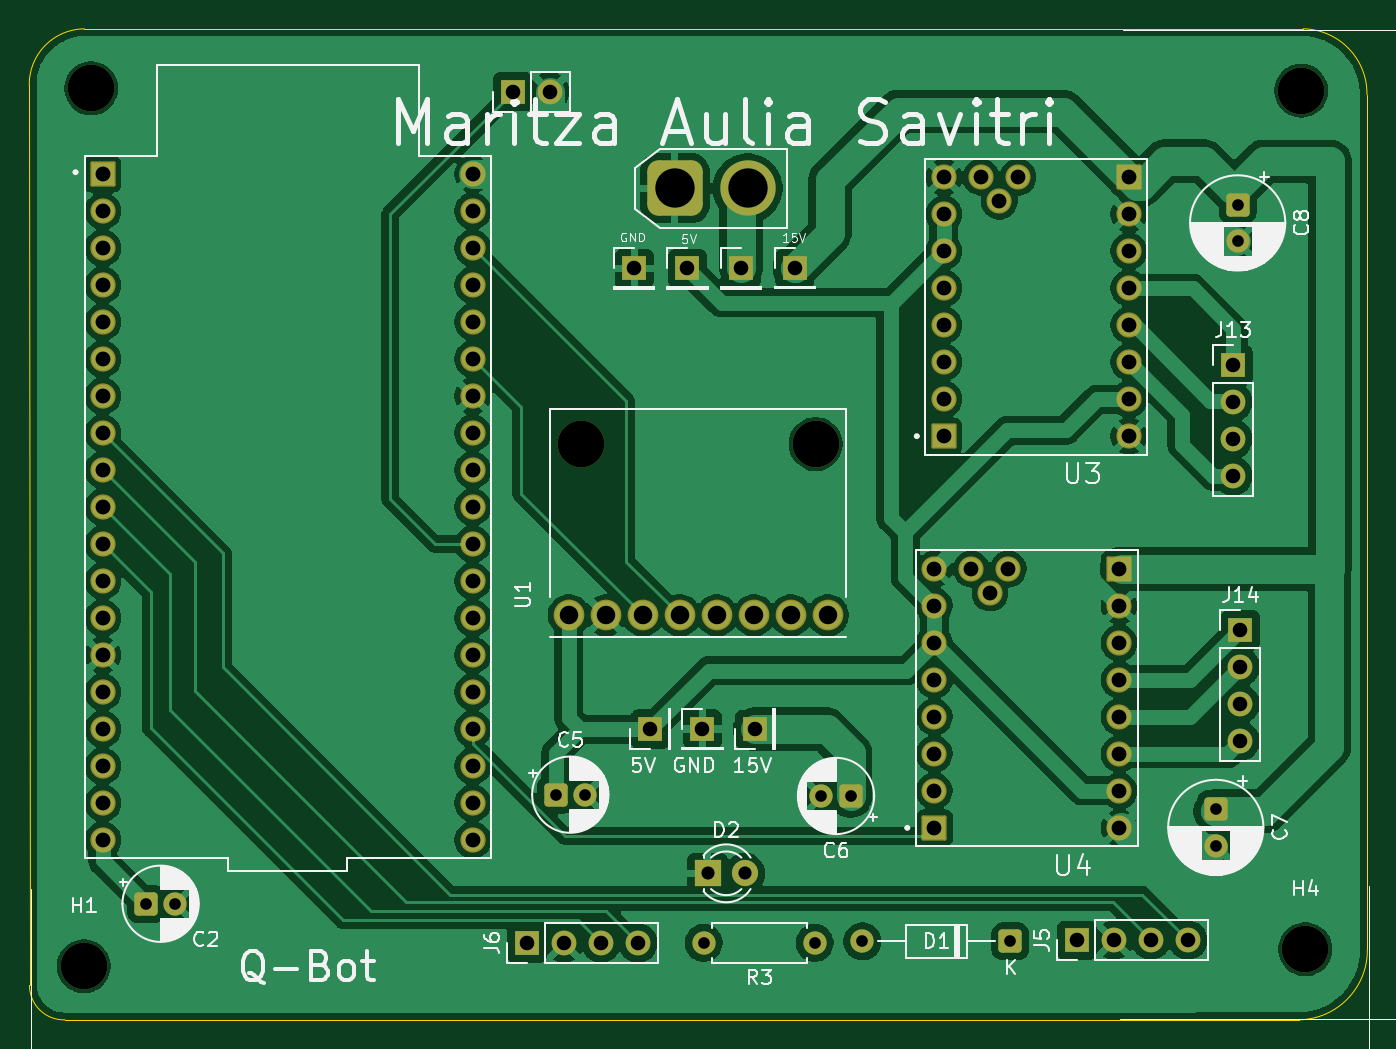
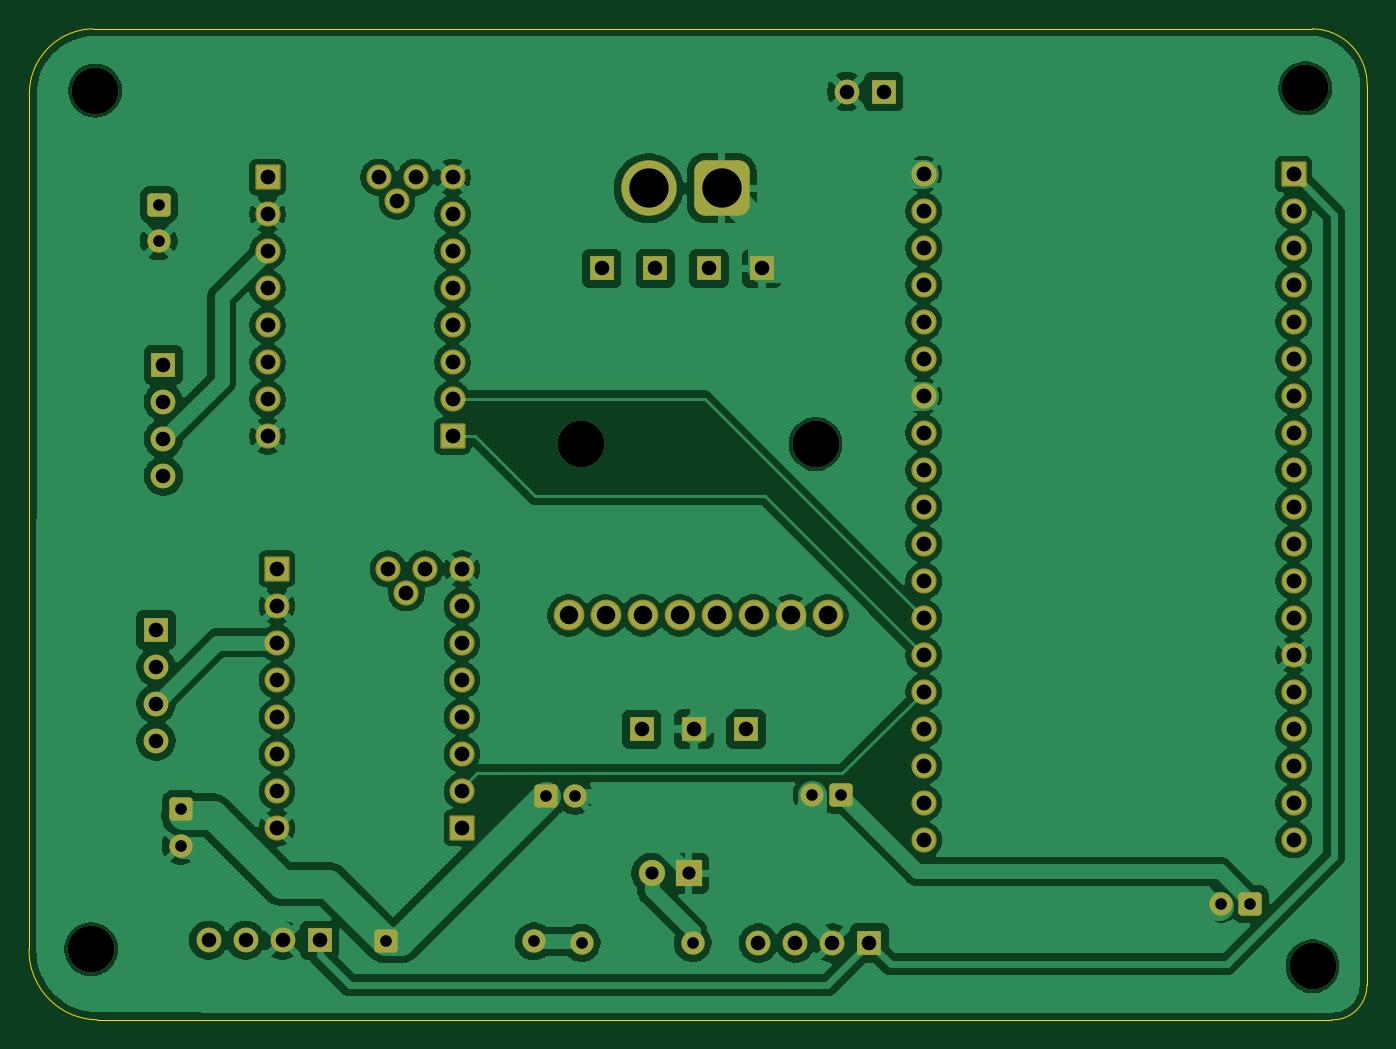
Circuit board: 11 layer files. Board 91.9 x 68.0 mm.
- bottom_copper: Self Balancing Robot-B_Cu.gbr (202664 bytes)
- bottom_mask: Self Balancing Robot-B_Mask.gbr (6192 bytes)
- paste: Self Balancing Robot-B_Paste.gbr (480 bytes)
- bottom_silk: Self Balancing Robot-B_Silkscreen.gbr (481 bytes)
- outline: Self Balancing Robot-Edge_Cuts.gbr (1062 bytes)
- top_copper: Self Balancing Robot-F_Cu.gbr (201280 bytes)
- top_mask: Self Balancing Robot-F_Mask.gbr (6192 bytes)
- paste: Self Balancing Robot-F_Paste.gbr (480 bytes)
- top_silk: Self Balancing Robot-F_Silkscreen.gbr (87444 bytes)
- drill: Self Balancing Robot-NPTH.drl (439 bytes)
- drill: Self Balancing Robot-PTH.drl (2709 bytes)

=== bottom_copper: Self Balancing Robot-B_Cu.gbr (202664 bytes, source omitted) ===
=== bottom_mask: Self Balancing Robot-B_Mask.gbr (6192 bytes, source omitted) ===
=== paste: Self Balancing Robot-B_Paste.gbr ===
%TF.GenerationSoftware,KiCad,Pcbnew,10.0.4*%
%TF.CreationDate,2026-09-19T09:10:32+08:00*%
%TF.ProjectId,Self Balancing Robot,53656c66-2042-4616-9c61-6e63696e6720,rev?*%
%TF.SameCoordinates,Original*%
%TF.FileFunction,Paste,Bot*%
%TF.FilePolarity,Positive*%
%FSLAX46Y46*%
G04 Gerber Fmt 4.6, Leading zero omitted, Abs format (unit mm)*
G04 Created by KiCad (PCBNEW 10.0.4) date 2026-09-19 09:10:32*
%MOMM*%
%LPD*%
G01*
G04 APERTURE LIST*
G04 APERTURE END LIST*
M02*

=== bottom_silk: Self Balancing Robot-B_Silkscreen.gbr ===
%TF.GenerationSoftware,KiCad,Pcbnew,10.0.4*%
%TF.CreationDate,2026-09-19T09:10:32+08:00*%
%TF.ProjectId,Self Balancing Robot,53656c66-2042-4616-9c61-6e63696e6720,rev?*%
%TF.SameCoordinates,Original*%
%TF.FileFunction,Legend,Bot*%
%TF.FilePolarity,Positive*%
%FSLAX46Y46*%
G04 Gerber Fmt 4.6, Leading zero omitted, Abs format (unit mm)*
G04 Created by KiCad (PCBNEW 10.0.4) date 2026-09-19 09:10:32*
%MOMM*%
%LPD*%
G01*
G04 APERTURE LIST*
G04 APERTURE END LIST*
M02*

=== outline: Self Balancing Robot-Edge_Cuts.gbr ===
%TF.GenerationSoftware,KiCad,Pcbnew,10.0.4*%
%TF.CreationDate,2026-09-19T09:10:32+08:00*%
%TF.ProjectId,Self Balancing Robot,53656c66-2042-4616-9c61-6e63696e6720,rev?*%
%TF.SameCoordinates,Original*%
%TF.FileFunction,Profile,NP*%
%FSLAX46Y46*%
G04 Gerber Fmt 4.6, Leading zero omitted, Abs format (unit mm)*
G04 Created by KiCad (PCBNEW 10.0.4) date 2026-09-19 09:10:32*
%MOMM*%
%LPD*%
G01*
G04 APERTURE LIST*
%TA.AperFunction,Profile*%
%ADD10C,0.050000*%
%TD*%
G04 APERTURE END LIST*
D10*
X94361841Y-48816961D02*
X94380000Y-110600000D01*
X94361841Y-48816981D02*
G75*
G02*
X98145976Y-44926289I3809959J79981D01*
G01*
X96821356Y-112960000D02*
G75*
G02*
X94380046Y-110600000I-79956J2360000D01*
G01*
X181521300Y-112958498D02*
X96821425Y-112959998D01*
X181807343Y-44926027D02*
X98145976Y-44926290D01*
X181807419Y-44926027D02*
G75*
G02*
X186194688Y-49446700I-67219J-4454473D01*
G01*
X186221623Y-108121034D02*
G75*
G02*
X181521300Y-112958499I-4780323J-57466D01*
G01*
X186221623Y-108121034D02*
X186194693Y-49446700D01*
M02*

=== top_copper: Self Balancing Robot-F_Cu.gbr (201280 bytes, source omitted) ===
=== top_mask: Self Balancing Robot-F_Mask.gbr ===
%TF.GenerationSoftware,KiCad,Pcbnew,10.0.4*%
%TF.CreationDate,2026-09-19T09:10:32+08:00*%
%TF.ProjectId,Self Balancing Robot,53656c66-2042-4616-9c61-6e63696e6720,rev?*%
%TF.SameCoordinates,Original*%
%TF.FileFunction,Soldermask,Top*%
%TF.FilePolarity,Negative*%
%FSLAX46Y46*%
G04 Gerber Fmt 4.6, Leading zero omitted, Abs format (unit mm)*
G04 Created by KiCad (PCBNEW 10.0.4) date 2026-09-19 09:10:32*
%MOMM*%
%LPD*%
G01*
G04 APERTURE LIST*
G04 Aperture macros list*
%AMRoundRect*
0 Rectangle with rounded corners*
0 $1 Rounding radius*
0 $2 $3 $4 $5 $6 $7 $8 $9 X,Y pos of 4 corners*
0 Add a 4 corners polygon primitive as box body*
4,1,4,$2,$3,$4,$5,$6,$7,$8,$9,$2,$3,0*
0 Add four circle primitives for the rounded corners*
1,1,$1+$1,$2,$3*
1,1,$1+$1,$4,$5*
1,1,$1+$1,$6,$7*
1,1,$1+$1,$8,$9*
0 Add four rect primitives between the rounded corners*
20,1,$1+$1,$2,$3,$4,$5,0*
20,1,$1+$1,$4,$5,$6,$7,0*
20,1,$1+$1,$6,$7,$8,$9,0*
20,1,$1+$1,$8,$9,$2,$3,0*%
G04 Aperture macros list end*
%ADD10R,1.700000X1.700000*%
%ADD11C,1.700000*%
%ADD12RoundRect,0.250000X-0.550000X0.550000X-0.550000X-0.550000X0.550000X-0.550000X0.550000X0.550000X0*%
%ADD13C,1.600000*%
%ADD14RoundRect,0.760000X-1.140000X-1.140000X1.140000X-1.140000X1.140000X1.140000X-1.140000X1.140000X0*%
%ADD15C,3.800000*%
%ADD16R,1.800000X1.800000*%
%ADD17C,1.800000*%
%ADD18C,3.200000*%
%ADD19RoundRect,0.102000X-0.765000X-0.765000X0.765000X-0.765000X0.765000X0.765000X-0.765000X0.765000X0*%
%ADD20C,1.734000*%
%ADD21RoundRect,0.102000X0.762000X0.762000X-0.762000X0.762000X-0.762000X-0.762000X0.762000X-0.762000X0*%
%ADD22C,1.728000*%
%ADD23RoundRect,0.250000X-0.550000X-0.550000X0.550000X-0.550000X0.550000X0.550000X-0.550000X0.550000X0*%
%ADD24RoundRect,0.250000X0.550000X0.550000X-0.550000X0.550000X-0.550000X-0.550000X0.550000X-0.550000X0*%
%ADD25C,2.109000*%
G04 APERTURE END LIST*
D10*
%TO.C,J5*%
X166280000Y-107490000D03*
D11*
X168820000Y-107490000D03*
X171360000Y-107490000D03*
X173900000Y-107490000D03*
%TD*%
D12*
%TO.C,C7*%
X175817621Y-98500000D03*
D13*
X175817621Y-101000000D03*
%TD*%
D14*
%TO.C,J3*%
X138680000Y-55870000D03*
D15*
X143680000Y-55870000D03*
%TD*%
D16*
%TO.C,D2*%
X140940000Y-102900000D03*
D17*
X143480000Y-102900000D03*
%TD*%
D10*
%TO.C,GND*%
X140580000Y-93000000D03*
%TD*%
%TO.C,J8*%
X139550000Y-61380000D03*
%TD*%
%TO.C,J10*%
X127550000Y-49240000D03*
D11*
X130090000Y-49240000D03*
%TD*%
D10*
%TO.C,15V*%
X144170000Y-93010000D03*
%TD*%
D18*
%TO.C,H2*%
X98610000Y-49010000D03*
%TD*%
D19*
%TO.C,U2*%
X99410000Y-54890000D03*
D20*
X99410000Y-57430000D03*
X99410000Y-59970000D03*
X99410000Y-62510000D03*
X99410000Y-65050000D03*
X99410000Y-67590000D03*
X99410000Y-70130000D03*
X99410000Y-72670000D03*
X99410000Y-75210000D03*
X99410000Y-77750000D03*
X99410000Y-80290000D03*
X99410000Y-82830000D03*
X99410000Y-85370000D03*
X99410000Y-87910000D03*
X99410000Y-90450000D03*
X99410000Y-92990000D03*
X99410000Y-95530000D03*
X99410000Y-98070000D03*
X99410000Y-100610000D03*
X124810000Y-100610000D03*
X124810000Y-98070000D03*
X124810000Y-95530000D03*
X124810000Y-92990000D03*
X124810000Y-90450000D03*
X124810000Y-87910000D03*
X124810000Y-85370000D03*
X124810000Y-82830000D03*
X124810000Y-80290000D03*
X124810000Y-77750000D03*
X124810000Y-75210000D03*
X124810000Y-72670000D03*
X124810000Y-70130000D03*
X124810000Y-67590000D03*
X124810000Y-65050000D03*
X124810000Y-62510000D03*
X124810000Y-59970000D03*
X124810000Y-57430000D03*
X124810000Y-54890000D03*
%TD*%
D21*
%TO.C,U3*%
X157150000Y-72890000D03*
D22*
X157150000Y-70350000D03*
X157150000Y-67810000D03*
X157150000Y-65270000D03*
X157150000Y-62730000D03*
X157150000Y-60190000D03*
X157150000Y-57650000D03*
X157150000Y-55110000D03*
D21*
X169850000Y-55110000D03*
D22*
X169850000Y-57650000D03*
X169850000Y-60190000D03*
X169850000Y-62730000D03*
X169850000Y-65270000D03*
X169850000Y-67810000D03*
X169850000Y-70350000D03*
X169850000Y-72890000D03*
X162230000Y-55110000D03*
X159690000Y-55110000D03*
X160960000Y-56761000D03*
%TD*%
D10*
%TO.C,J6*%
X128530000Y-107680000D03*
D11*
X131070000Y-107680000D03*
X133610000Y-107680000D03*
X136150000Y-107680000D03*
%TD*%
D23*
%TO.C,C2*%
X102380000Y-104990000D03*
D13*
X104380000Y-104990000D03*
%TD*%
D10*
%TO.C,J7*%
X146910000Y-61370000D03*
%TD*%
D21*
%TO.C,U4*%
X156500000Y-99780000D03*
D22*
X156500000Y-97240000D03*
X156500000Y-94700000D03*
X156500000Y-92160000D03*
X156500000Y-89620000D03*
X156500000Y-87080000D03*
X156500000Y-84540000D03*
X156500000Y-82000000D03*
D21*
X169200000Y-82000000D03*
D22*
X169200000Y-84540000D03*
X169200000Y-87080000D03*
X169200000Y-89620000D03*
X169200000Y-92160000D03*
X169200000Y-94700000D03*
X169200000Y-97240000D03*
X169200000Y-99780000D03*
X161580000Y-82000000D03*
X159040000Y-82000000D03*
X160310000Y-83651000D03*
%TD*%
D13*
%TO.C,R3*%
X148290000Y-107680000D03*
X140670000Y-107680000D03*
%TD*%
D18*
%TO.C,H4*%
X181960000Y-108110000D03*
%TD*%
%TO.C,H3*%
X181680000Y-49170000D03*
%TD*%
%TO.C,H1*%
X98110000Y-109270000D03*
%TD*%
D24*
%TO.C,C6*%
X150745113Y-97590000D03*
D13*
X148745113Y-97590000D03*
%TD*%
D10*
%TO.C,J14*%
X177500000Y-86190000D03*
D11*
X177500000Y-88730000D03*
X177500000Y-91270000D03*
X177500000Y-93810000D03*
%TD*%
D10*
%TO.C,J13*%
X177000000Y-68000000D03*
D11*
X177000000Y-70540000D03*
X177000000Y-73080000D03*
X177000000Y-75620000D03*
%TD*%
D24*
%TO.C,D1*%
X161720000Y-107570000D03*
D13*
X151560000Y-107570000D03*
%TD*%
D12*
%TO.C,C8*%
X177317621Y-57000000D03*
D13*
X177317621Y-59500000D03*
%TD*%
D10*
%TO.C,5V*%
X137000000Y-93000000D03*
%TD*%
D23*
%TO.C,C5*%
X130504888Y-97500000D03*
D13*
X132504888Y-97500000D03*
%TD*%
D10*
%TO.C,J9*%
X135900000Y-61380000D03*
%TD*%
D18*
%TO.C,U1*%
X132230000Y-73430000D03*
X148350000Y-73430000D03*
D25*
X146640000Y-85190000D03*
X133940000Y-85190000D03*
X149180000Y-85190000D03*
X136480000Y-85190000D03*
X139020000Y-85190000D03*
X131400000Y-85190000D03*
X144100000Y-85190000D03*
X141560000Y-85190000D03*
%TD*%
D10*
%TO.C,J4*%
X143230000Y-61380000D03*
%TD*%
M02*

=== paste: Self Balancing Robot-F_Paste.gbr ===
%TF.GenerationSoftware,KiCad,Pcbnew,10.0.4*%
%TF.CreationDate,2026-09-19T09:10:32+08:00*%
%TF.ProjectId,Self Balancing Robot,53656c66-2042-4616-9c61-6e63696e6720,rev?*%
%TF.SameCoordinates,Original*%
%TF.FileFunction,Paste,Top*%
%TF.FilePolarity,Positive*%
%FSLAX46Y46*%
G04 Gerber Fmt 4.6, Leading zero omitted, Abs format (unit mm)*
G04 Created by KiCad (PCBNEW 10.0.4) date 2026-09-19 09:10:32*
%MOMM*%
%LPD*%
G01*
G04 APERTURE LIST*
G04 APERTURE END LIST*
M02*

=== top_silk: Self Balancing Robot-F_Silkscreen.gbr (87444 bytes, source omitted) ===
=== drill: Self Balancing Robot-NPTH.drl ===
M48
; DRILL file KiCad 10.0.4 date 2026-09-19T09:10:37
; FORMAT={-:-/ absolute / metric / decimal}
; #@! TF.CreationDate,2026-09-19T09:10:37+08:00
; #@! TF.GenerationSoftware,Kicad,Pcbnew,10.0.4
; #@! TF.FileFunction,NonPlated,1,2,NPTH
FMAT,2
METRIC
; #@! TA.AperFunction,NonPlated,NPTH,ComponentDrill
T1C3.200
%
G90
G05
T1
X98.11Y-109.27
X98.61Y-49.01
X132.23Y-73.43
X148.35Y-73.43
X181.68Y-49.17
X181.96Y-108.11
M30

=== drill: Self Balancing Robot-PTH.drl ===
M48
; DRILL file KiCad 10.0.4 date 2026-09-19T09:10:37
; FORMAT={-:-/ absolute / metric / decimal}
; #@! TF.CreationDate,2026-09-19T09:10:37+08:00
; #@! TF.GenerationSoftware,Kicad,Pcbnew,10.0.4
; #@! TF.FileFunction,Plated,1,2,PTH
FMAT,2
METRIC
; #@! TA.AperFunction,Plated,PTH,ComponentDrill
T1C0.800
; #@! TA.AperFunction,Plated,PTH,ComponentDrill
T2C0.900
; #@! TA.AperFunction,Plated,PTH,ComponentDrill
T3C1.000
; #@! TA.AperFunction,Plated,PTH,ComponentDrill
T4C1.016
; #@! TA.AperFunction,Plated,PTH,ComponentDrill
T5C1.020
; #@! TA.AperFunction,Plated,PTH,ComponentDrill
T6C1.270
; #@! TA.AperFunction,Plated,PTH,ComponentDrill
T7C2.700
%
G90
G05
T1
X102.38Y-104.99
X104.38Y-104.99
X130.505Y-97.5
X132.505Y-97.5
X140.67Y-107.68
X148.29Y-107.68
X148.745Y-97.59
X150.745Y-97.59
X151.56Y-107.57
X161.72Y-107.57
X175.818Y-98.5
X175.818Y-101.0
X177.318Y-57.0
X177.318Y-59.5
T2
X140.94Y-102.9
X143.48Y-102.9
T3
X127.55Y-49.24
X128.53Y-107.68
X130.09Y-49.24
X131.07Y-107.68
X133.61Y-107.68
X135.9Y-61.38
X136.15Y-107.68
X137.0Y-93.0
X139.55Y-61.38
X140.58Y-93.0
X143.23Y-61.38
X144.17Y-93.01
X146.91Y-61.37
X166.28Y-107.49
X168.82Y-107.49
X171.36Y-107.49
X173.9Y-107.49
X177.0Y-68.0
X177.0Y-70.54
X177.0Y-73.08
X177.0Y-75.62
X177.5Y-86.19
X177.5Y-88.73
X177.5Y-91.27
X177.5Y-93.81
T4
X156.5Y-82.0
X156.5Y-84.54
X156.5Y-87.08
X156.5Y-89.62
X156.5Y-92.16
X156.5Y-94.7
X156.5Y-97.24
X156.5Y-99.78
X157.15Y-55.11
X157.15Y-57.65
X157.15Y-60.19
X157.15Y-62.73
X157.15Y-65.27
X157.15Y-67.81
X157.15Y-70.35
X157.15Y-72.89
X159.04Y-82.0
X159.69Y-55.11
X160.31Y-83.651
X160.96Y-56.761
X161.58Y-82.0
X162.23Y-55.11
X169.2Y-82.0
X169.2Y-84.54
X169.2Y-87.08
X169.2Y-89.62
X169.2Y-92.16
X169.2Y-94.7
X169.2Y-97.24
X169.2Y-99.78
X169.85Y-55.11
X169.85Y-57.65
X169.85Y-60.19
X169.85Y-62.73
X169.85Y-65.27
X169.85Y-67.81
X169.85Y-70.35
X169.85Y-72.89
T5
X99.41Y-54.89
X99.41Y-57.43
X99.41Y-59.97
X99.41Y-62.51
X99.41Y-65.05
X99.41Y-67.59
X99.41Y-70.13
X99.41Y-72.67
X99.41Y-75.21
X99.41Y-77.75
X99.41Y-80.29
X99.41Y-82.83
X99.41Y-85.37
X99.41Y-87.91
X99.41Y-90.45
X99.41Y-92.99
X99.41Y-95.53
X99.41Y-98.07
X99.41Y-100.61
X124.81Y-54.89
X124.81Y-57.43
X124.81Y-59.97
X124.81Y-62.51
X124.81Y-65.05
X124.81Y-67.59
X124.81Y-70.13
X124.81Y-72.67
X124.81Y-75.21
X124.81Y-77.75
X124.81Y-80.29
X124.81Y-82.83
X124.81Y-85.37
X124.81Y-87.91
X124.81Y-90.45
X124.81Y-92.99
X124.81Y-95.53
X124.81Y-98.07
X124.81Y-100.61
T6
X131.4Y-85.19
X133.94Y-85.19
X136.48Y-85.19
X139.02Y-85.19
X141.56Y-85.19
X144.1Y-85.19
X146.64Y-85.19
X149.18Y-85.19
T7
X138.68Y-55.87
X143.68Y-55.87
M30
